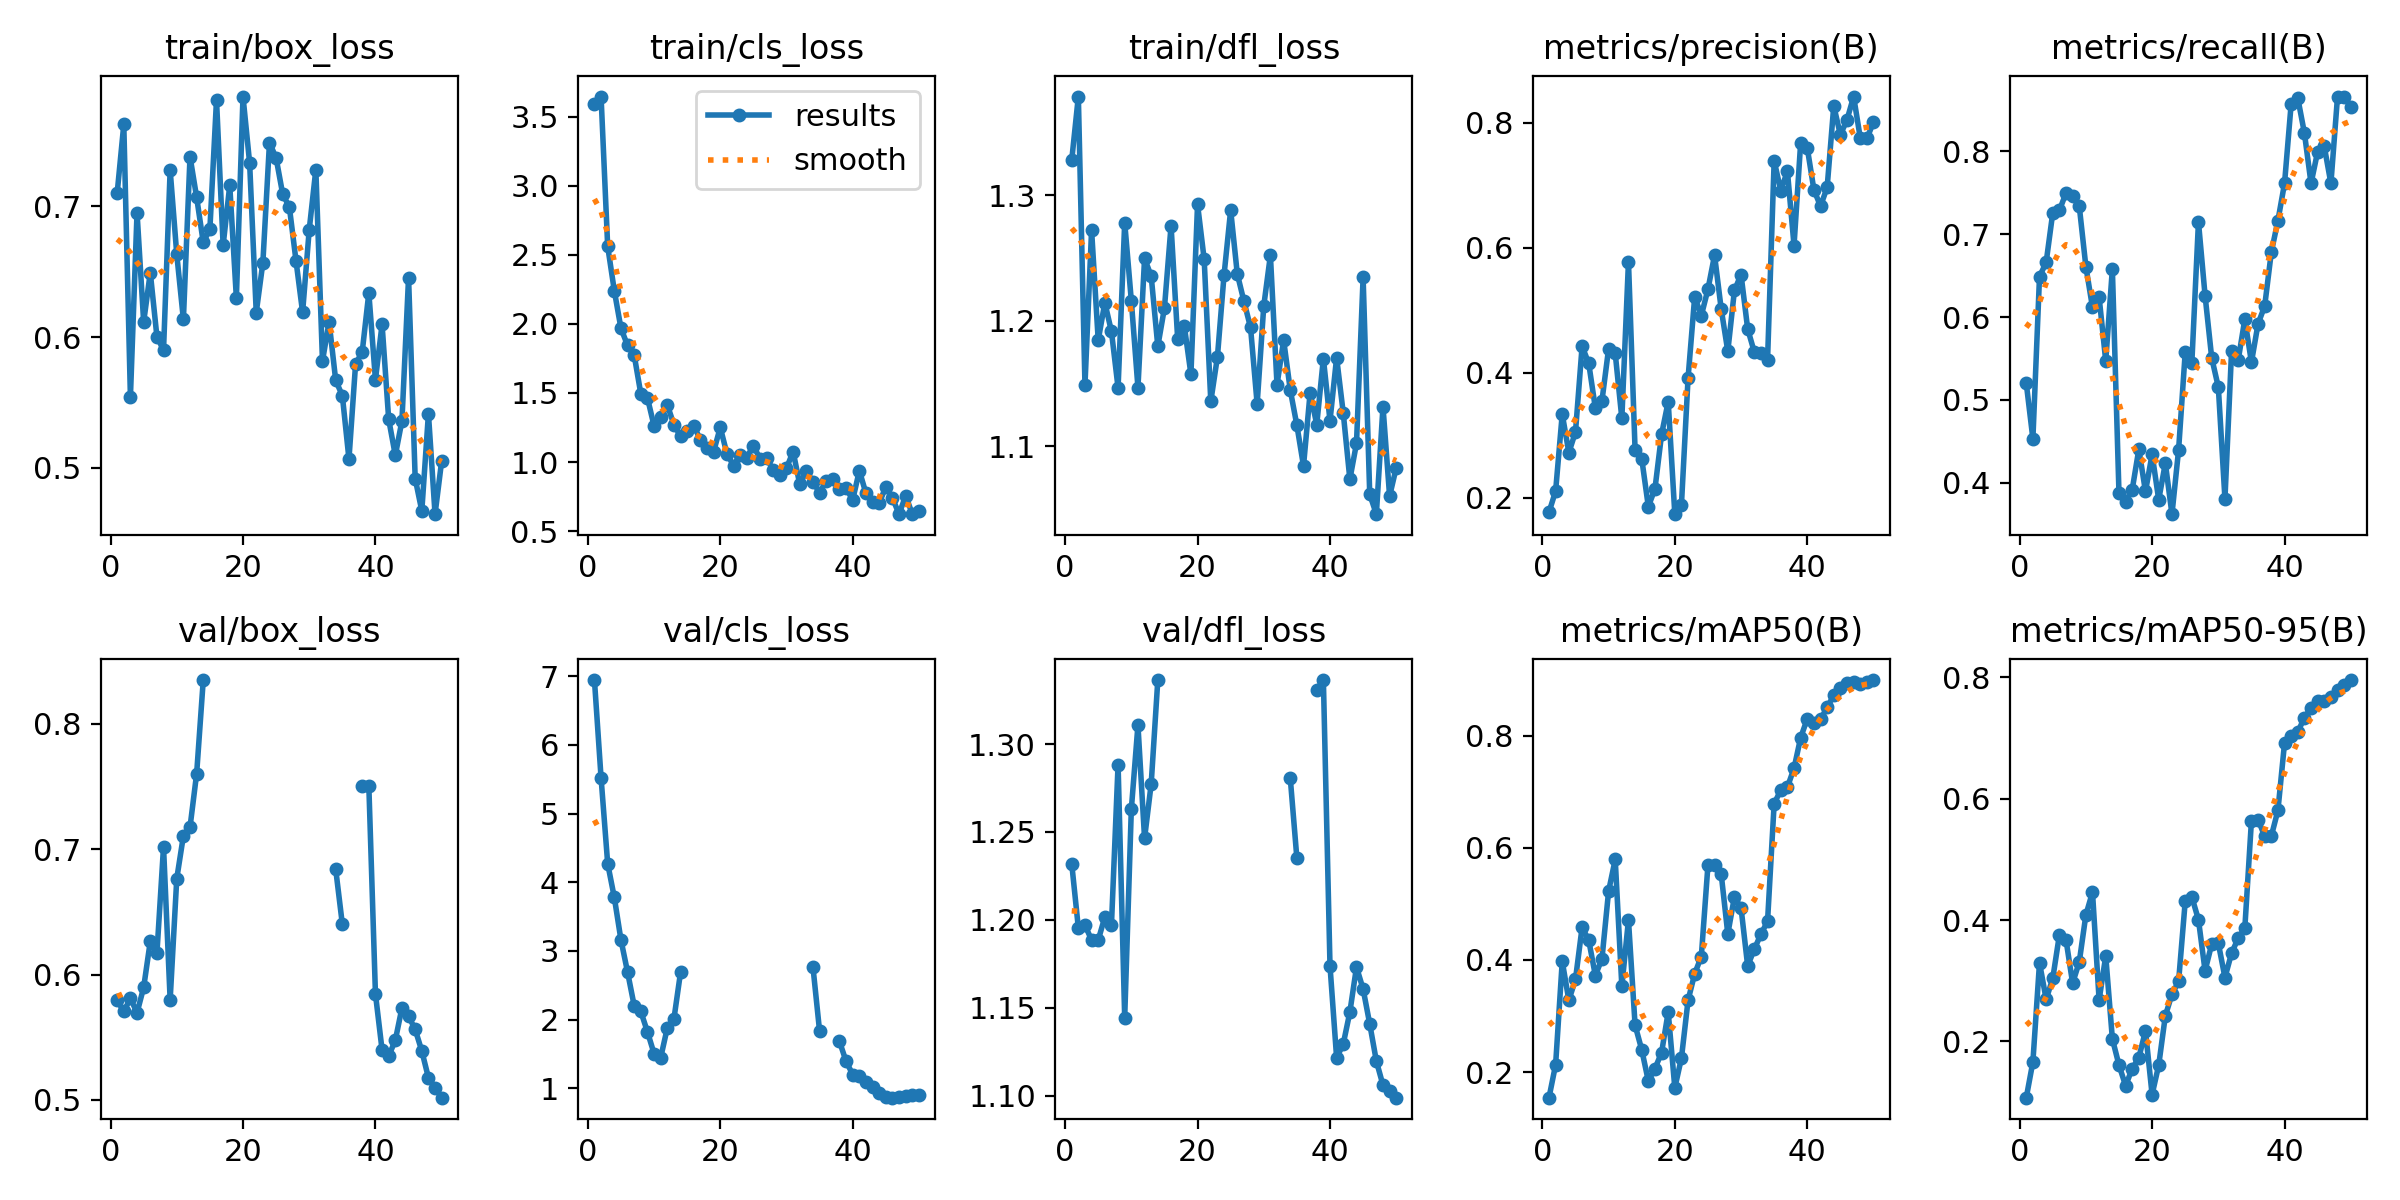

The data file committed next to this chart (first rows):
epoch, time, train/box_loss, train/cls_loss, train/dfl_loss, metrics/precision(B), metrics/recall(B), metrics/mAP50(B), metrics/mAP50-95(B), val/box_loss, val/cls_loss, val/dfl_loss, lr/pg0, lr/pg1, lr/pg2
1, 7.471, 0.7101, 3.59, 1.328, 0.1771, 0.5201, 0.1542, 0.1071, 0.5795, 6.944, 1.232, 6.668e-05, 6.668e-05, 6.668e-05
2, 9.671, 0.7625, 3.645, 1.379, 0.2109, 0.4531, 0.2131, 0.1661, 0.5705, 5.521, 1.195, 0.0001471, 0.0001471, 0.0001471
3, 12.89, 0.5543, 2.561, 1.149, 0.3341, 0.6488, 0.3975, 0.3296, 0.581, 4.271, 1.197, 0.0002241, 0.0002241, 0.0002241
4, 15.2, 0.6952, 2.24, 1.272, 0.2724, 0.6659, 0.328, 0.2693, 0.5695, 3.779, 1.189, 0.0002979, 0.0002979, 0.0002979
5, 17.45, 0.6115, 1.969, 1.184, 0.3055, 0.7259, 0.3655, 0.3037, 0.5897, 3.163, 1.189, 0.0003684, 0.0003684, 0.0003684
6, 19.64, 0.6493, 1.844, 1.214, 0.4426, 0.7288, 0.4583, 0.3754, 0.6265, 2.692, 1.202, 0.0004356, 0.0004356, 0.0004356
7, 21.87, 0.6005, 1.774, 1.191, 0.4152, 0.7496, 0.4354, 0.3673, 0.6169, 2.203, 1.197, 0.0004994, 0.0004994, 0.0004994
8, 24.03, 0.59, 1.495, 1.146, 0.3437, 0.7462, 0.3722, 0.2959, 0.7019, 2.12, 1.288, 0.00056, 0.00056, 0.00056
9, 26.26, 0.7278, 1.465, 1.278, 0.3555, 0.734, 0.4024, 0.3307, 0.5798, 1.823, 1.145, 0.0006173, 0.0006173, 0.0006173
10, 28.58, 0.6632, 1.262, 1.216, 0.4386, 0.6609, 0.5228, 0.4083, 0.6766, 1.506, 1.263, 0.0006713, 0.0006713, 0.0006713
11, 30.75, 0.6135, 1.325, 1.147, 0.4312, 0.6116, 0.5794, 0.446, 0.7107, 1.445, 1.311, 0.0007219, 0.0007219, 0.0007219
12, 32.97, 0.738, 1.414, 1.25, 0.3272, 0.624, 0.3531, 0.2682, 0.7176, 1.879, 1.246, 0.0007693, 0.0007693, 0.0007693
13, 35.06, 0.7069, 1.27, 1.236, 0.5778, 0.547, 0.4714, 0.3407, 0.7603, 2.009, 1.277, 0.0008134, 0.0008134, 0.0008134
14, 37.2, 0.6724, 1.188, 1.18, 0.2763, 0.6581, 0.2835, 0.2041, 0.835, 2.688, 1.336, 0.0008542, 0.0008542, 0.0008542
15, 39.34, 0.6825, 1.226, 1.21, 0.263, 0.3872, 0.2399, 0.1608, nan, nan, nan, 0.0008916, 0.0008916, 0.0008916
16, 41.43, 0.7813, 1.264, 1.276, 0.1861, 0.3769, 0.1838, 0.1268, nan, nan, nan, 0.0009258, 0.0009258, 0.0009258
17, 43.73, 0.6702, 1.16, 1.185, 0.2144, 0.3918, 0.2062, 0.155, nan, nan, nan, 0.0009567, 0.0009567, 0.0009567
18, 45.86, 0.716, 1.1, 1.196, 0.3017, 0.4405, 0.2346, 0.1732, nan, nan, nan, 0.0009842, 0.0009842, 0.0009842
19, 48, 0.6299, 1.076, 1.157, 0.3539, 0.3894, 0.3071, 0.2172, nan, nan, nan, 0.001009, 0.001009, 0.001009
20, 50.17, 0.7839, 1.251, 1.293, 0.1739, 0.4343, 0.1717, 0.1121, nan, nan, nan, 0.001029, 0.001029, 0.001029
21, 52.28, 0.7332, 1.061, 1.249, 0.189, 0.3795, 0.225, 0.1608, nan, nan, nan, 0.001007, 0.001007, 0.001007
22, 54.44, 0.6188, 0.9745, 1.136, 0.3918, 0.4236, 0.3281, 0.2421, nan, nan, nan, 0.0009739, 0.0009739, 0.0009739
23, 56.47, 0.6568, 1.054, 1.171, 0.5216, 0.362, 0.3754, 0.2775, nan, nan, nan, 0.0009409, 0.0009409, 0.0009409
24, 58.6, 0.7487, 1.033, 1.236, 0.4915, 0.4395, 0.4062, 0.2988, nan, nan, nan, 0.0009078, 0.0009078, 0.0009078
25, 60.86, 0.7369, 1.119, 1.288, 0.5337, 0.5573, 0.5689, 0.4306, nan, nan, nan, 0.0008748, 0.0008748, 0.0008748
26, 62.99, 0.7092, 1.023, 1.237, 0.5883, 0.5446, 0.5702, 0.4382, nan, nan, nan, 0.0008418, 0.0008418, 0.0008418
27, 65.09, 0.6995, 1.026, 1.216, 0.5025, 0.7149, 0.5536, 0.4005, nan, nan, nan, 0.0008088, 0.0008088, 0.0008088
28, 67.23, 0.6585, 0.9438, 1.195, 0.4345, 0.6259, 0.4465, 0.3163, nan, nan, nan, 0.0007758, 0.0007758, 0.0007758
29, 69.31, 0.619, 0.909, 1.134, 0.5318, 0.5508, 0.5124, 0.3602, nan, nan, nan, 0.0007428, 0.0007428, 0.0007428
30, 71.4, 0.6821, 0.9564, 1.212, 0.5573, 0.5154, 0.4929, 0.3618, nan, nan, nan, 0.0007098, 0.0007098, 0.0007098
31, 73.57, 0.7281, 1.076, 1.252, 0.4703, 0.3805, 0.3893, 0.3052, nan, nan, nan, 0.0006768, 0.0006768, 0.0006768
32, 75.74, 0.5818, 0.8389, 1.149, 0.4334, 0.5588, 0.4191, 0.3453, nan, nan, nan, 0.0006438, 0.0006438, 0.0006438
33, 78.05, 0.6116, 0.9324, 1.185, 0.4324, 0.548, 0.4461, 0.3701, nan, nan, nan, 0.0006108, 0.0006108, 0.0006108
34, 80.17, 0.5669, 0.8582, 1.145, 0.4203, 0.5973, 0.4688, 0.3864, 0.684, 2.762, 1.281, 0.0005778, 0.0005778, 0.0005778
35, 82.33, 0.5553, 0.7765, 1.117, 0.7394, 0.5454, 0.6791, 0.5636, 0.6402, 1.829, 1.235, 0.0005448, 0.0005448, 0.0005448
36, 84.56, 0.5069, 0.8663, 1.084, 0.6914, 0.5919, 0.7031, 0.5656, nan, nan, nan, 0.0005118, 0.0005118, 0.0005118
37, 86.71, 0.5794, 0.8767, 1.143, 0.7228, 0.6132, 0.7085, 0.5382, nan, nan, nan, 0.0004788, 0.0004788, 0.0004788
38, 88.83, 0.5886, 0.8047, 1.117, 0.6037, 0.6781, 0.7421, 0.5383, 0.7502, 1.683, 1.331, 0.0004458, 0.0004458, 0.0004458
39, 90.93, 0.6338, 0.8105, 1.17, 0.7678, 0.7165, 0.7968, 0.5808, 0.7507, 1.391, 1.336, 0.0004127, 0.0004127, 0.0004127
40, 93.31, 0.5675, 0.7267, 1.12, 0.7599, 0.7614, 0.8304, 0.692, 0.5845, 1.201, 1.174, 0.0003797, 0.0003797, 0.0003797
41, 99.07, 0.6098, 0.9378, 1.171, 0.693, 0.8575, 0.8225, 0.7036, 0.5398, 1.182, 1.122, 0.0003467, 0.0003467, 0.0003467
42, 101.2, 0.5372, 0.7729, 1.126, 0.6667, 0.8644, 0.8295, 0.71, 0.5349, 1.092, 1.129, 0.0003137, 0.0003137, 0.0003137
43, 103.2, 0.5097, 0.7138, 1.073, 0.6967, 0.8221, 0.8507, 0.7339, 0.5476, 1.012, 1.148, 0.0002807, 0.0002807, 0.0002807
44, 105.4, 0.536, 0.7048, 1.102, 0.827, 0.7613, 0.8727, 0.7496, 0.5733, 0.9289, 1.173, 0.0002477, 0.0002477, 0.0002477
45, 107.4, 0.6456, 0.8197, 1.235, 0.7807, 0.7998, 0.8858, 0.7607, 0.5668, 0.8744, 1.161, 0.0002147, 0.0002147, 0.0002147
46, 109.5, 0.4919, 0.739, 1.061, 0.805, 0.8059, 0.8936, 0.7612, 0.5561, 0.8634, 1.141, 0.0001817, 0.0001817, 0.0001817
47, 111.6, 0.4672, 0.6236, 1.046, 0.8421, 0.7613, 0.8958, 0.7673, 0.539, 0.8711, 1.12, 0.0001487, 0.0001487, 0.0001487
48, 113.8, 0.5415, 0.7564, 1.132, 0.776, 0.8662, 0.8925, 0.7786, 0.5176, 0.892, 1.106, 0.0001157, 0.0001157, 0.0001157
49, 116.1, 0.4647, 0.6228, 1.06, 0.775, 0.8662, 0.896, 0.7883, 0.5097, 0.9041, 1.103, 8.26832e-05, 8.26832e-05, 8.26832e-05
50, 118.3, 0.5055, 0.6461, 1.083, 0.801, 0.8534, 0.8996, 0.7957, 0.5017, 0.9062, 1.099, 4.96766e-05, 4.96766e-05, 4.96766e-05
